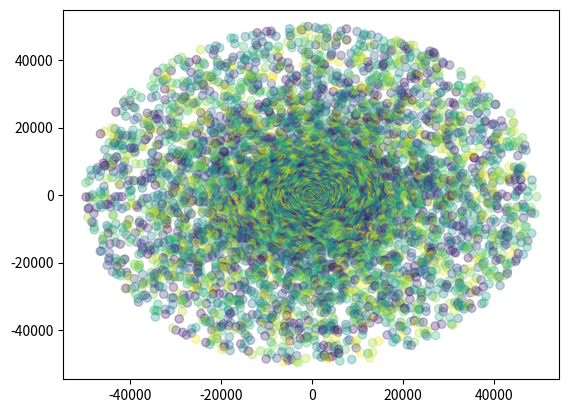

Here is the Python script that generated this plot:
import math
import matplotlib.pyplot as plt
import random
def vis_usa_china(N=100):
    r, theta = 0.001, 0
    r_step, theta_step = 0.001, 0.1
    x , y, color_ =[], [], []
#    j = 0
    for i in range(N):
        #if i %(360//theta_step) ==0:
         #   r += j*r_step
         #   j += 1
        r += i*r_step
        theta = (theta+i*(theta_step))%360
        x.append(r*math.cos(theta))
        y.append(r*math.sin(theta))
        color_.append(random.random())
    plt.scatter(x,y,c= color_, alpha = 0.3)
    plt.show()
if __name__ == "__main__":
    vis_usa_china(10000)
